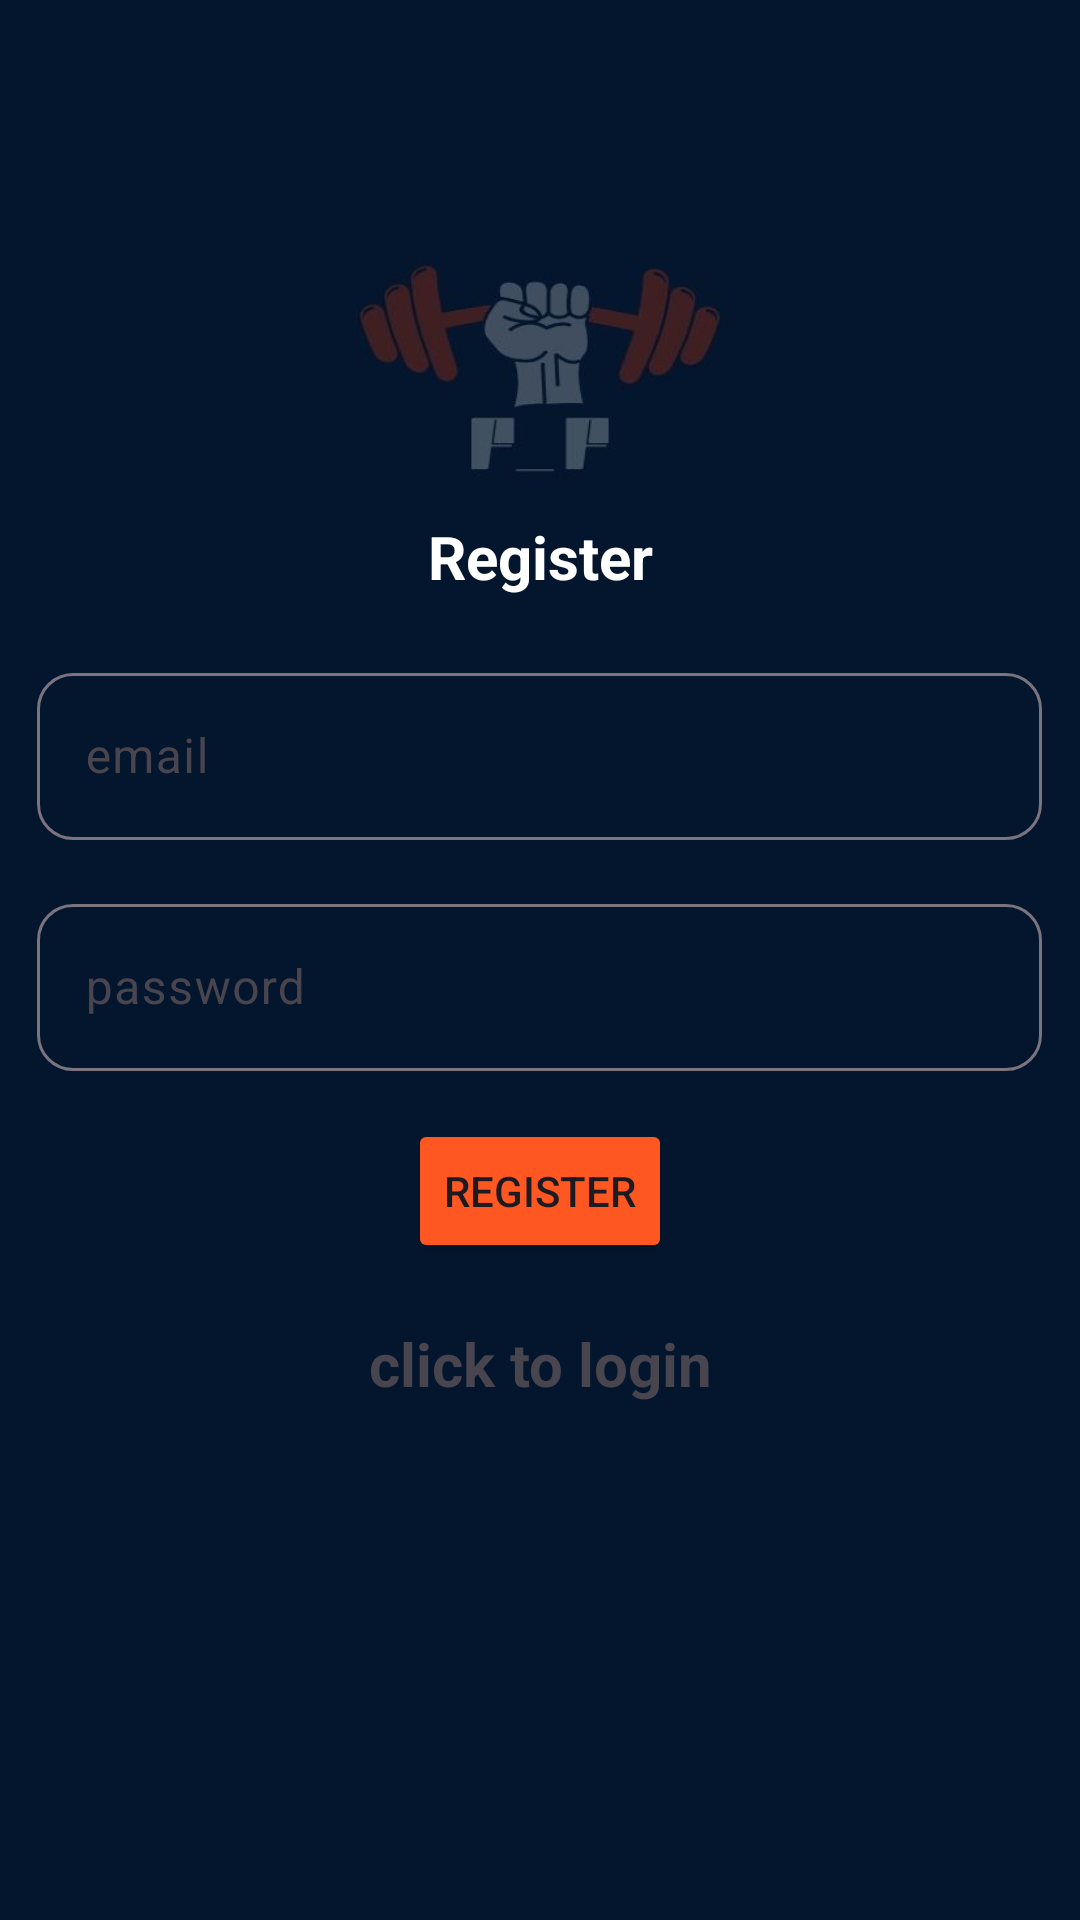

Reconstruct the res/layout file that produces this screen, plus the resources it refers to.
<!-- AndroidManifest.xml: application theme Theme.Fitfule1 -->
<!-- res/layout/activity_register.xml -->
<?xml version="1.0" encoding="utf-8"?>
<LinearLayout xmlns:android="http://schemas.android.com/apk/res/android"
    xmlns:app="http://schemas.android.com/apk/res-auto"
    xmlns:tools="http://schemas.android.com/tools"
    android:id="@+id/main"
    android:orientation="vertical"
    android:gravity="center"
    android:layout_width="match_parent"
    android:layout_height="match_parent"
    android:background="@drawable/background_upper"
    tools:context=".Register">

    <TextView
        android:layout_width="match_parent"
        android:layout_height="wrap_content"
        android:layout_marginBottom="20dp"
        android:gravity="center"
        android:text="@string/register"
        android:textSize="20sp"
        android:textStyle="bold"
        android:textColor="@color/white"/>

    <com.google.android.material.textfield.TextInputLayout
        android:layout_width="376dp"
        android:layout_height="wrap_content"
        android:layout_marginBottom="16dp"
        app:boxCornerRadiusBottomEnd="12dp"
        app:boxCornerRadiusBottomStart="12dp"
        app:boxCornerRadiusTopEnd="12dp"
        app:boxCornerRadiusTopStart="12dp">

        <com.google.android.material.textfield.TextInputEditText
            android:id="@+id/email"
            android:hint="@string/email"
            android:layout_width="335dp"
            android:layout_height="wrap_content"
            android:layout_gravity="center"
            android:textColor="@color/white"/>
    </com.google.android.material.textfield.TextInputLayout>

    <com.google.android.material.textfield.TextInputLayout
        android:layout_width="376dp"
        android:layout_height="wrap_content"
        android:layout_marginBottom="16dp"
        app:boxCornerRadiusBottomEnd="12dp"
        app:boxCornerRadiusBottomStart="12dp"
        app:boxCornerRadiusTopEnd="12dp"
        app:boxCornerRadiusTopStart="12dp">

        <com.google.android.material.textfield.TextInputEditText
            android:id="@+id/password"
            android:hint="@string/password"
            android:layout_width="335dp"
            android:layout_height="wrap_content"
            android:layout_gravity="center"
            android:textColor="@color/white"/>
    </com.google.android.material.textfield.TextInputLayout>

    <ProgressBar
        android:id="@+id/progressBar"
        android:visibility="gone"
        android:layout_width="wrap_content"
        android:layout_height="wrap_content"/>

    <Button
        android:id="@+id/btn_register"
        android:text="@string/register"
        android:backgroundTint="@color/buttonColor"
        android:layout_width="wrap_content"
        android:layout_height="wrap_content"/>

    <TextView
        android:textSize="20sp"
        android:textStyle="bold"
        android:gravity="center"
        android:layout_marginTop="20dp"
        android:id="@+id/loginNow"
        android:text="@string/click_to_login"
        android:layout_width="wrap_content"
        android:layout_height="wrap_content"/>

</LinearLayout>
<!-- resources referenced by this layout -->
<resources>
  <color name="buttonColor">#FF5722</color>
  <color name="white">#FFFFFFFF</color>
  <!-- drawable background_upper: jpg bitmap (drawable, 31133 bytes) -->
  <string name="click_to_login">click to login</string>
  <string name="email">email</string>
  <string name="password">password</string>
  <string name="register">Register</string>
  <style name="Theme.Fitfule1" parent="Base.Theme.Fitfule1" />
  <style name="Base.Theme.Fitfule1" parent="Theme.Material3.DayNight.NoActionBar">
          
          
      </style>
</resources>
